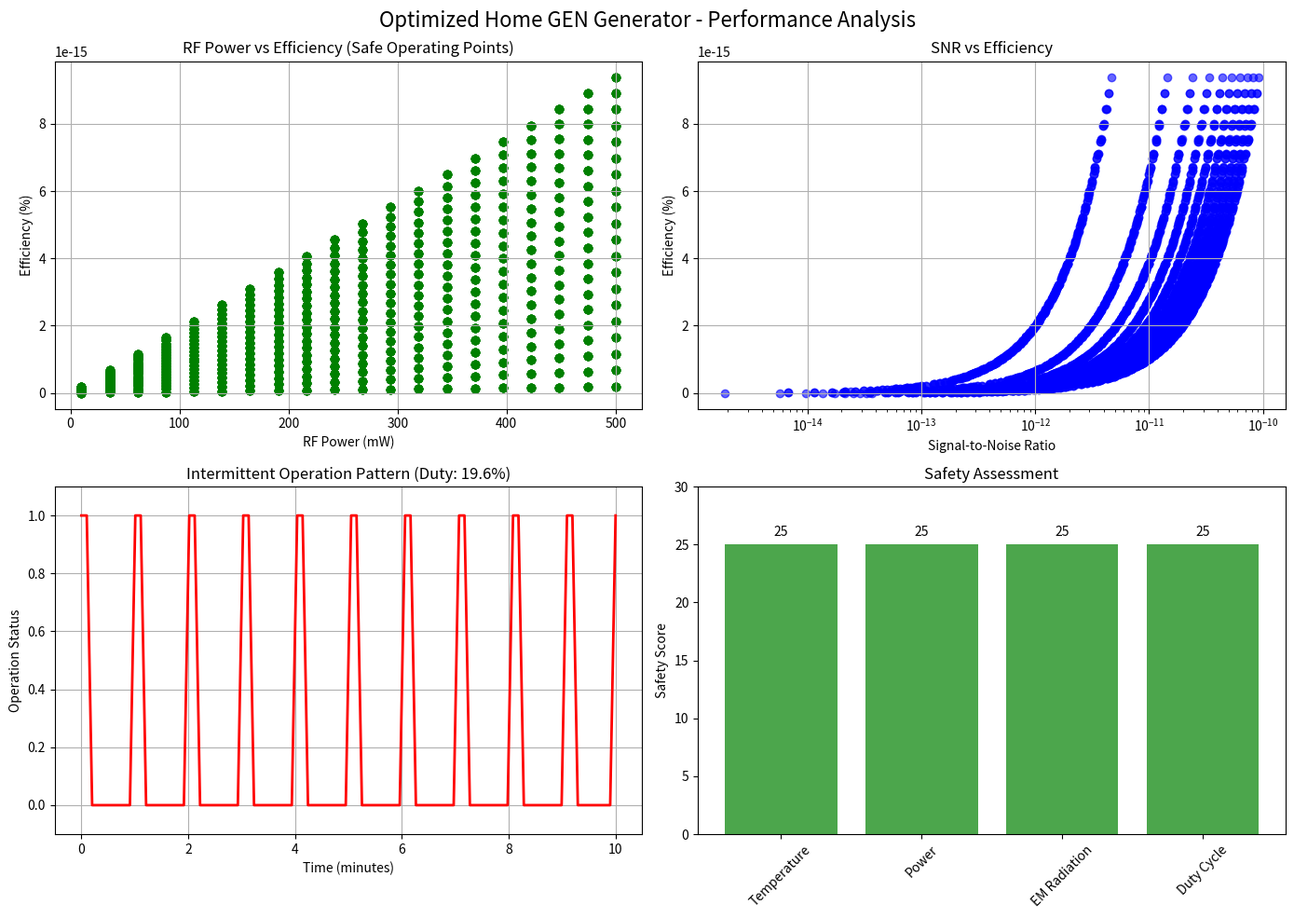

This figure's Python source:
#!/usr/bin/env python3
"""
最適化家庭用生成エネルギー装置 - 改良計算器
Optimized Home GEN Generator - Enhanced Calculator

安全性と検出確実性を重視した現実的な設計での性能予測
"""

import numpy as np
import matplotlib.pyplot as plt
from typing import Dict, List, Tuple
from dataclasses import dataclass
import matplotlib
matplotlib.use('Agg')

@dataclass
class OptimizedHomeGENConfig:
    """最適化家庭用GEN装置設定"""
    # 物理定数
    c: float = 2.998e8      # m/s - 光速
    hbar: float = 1.055e-34  # J·s - 換算プランク定数
    k_B: float = 1.381e-23   # J/K - ボルツマン定数
    
    # 改良装置パラメータ
    chamber_volume: float = 0.00005  # m³ (50ml容器)
    vacuum_level: float = 0.1        # Torr (より緩い真空)
    magnetic_field: float = 0.001    # T (1mT、永久磁石レベル)
    rf_power: float = 0.1            # W (低出力RF)
    rf_frequency: float = 100e6      # Hz (100MHz)
    
    # 改良効率パラメータ
    interaction_efficiency: float = 0.1     # 相互作用効率10% (改善)
    detection_efficiency: float = 0.8       # 検出効率80% (高感度)
    conversion_efficiency: float = 0.05     # 変換効率5%
    
    # 安全・運転パラメータ
    max_temperature: float = 50     # ℃ (安全重視)
    max_power_input: float = 5      # W (低消費電力)
    safety_margin: float = 0.9      # 高安全率
    
    # 間欠運転パラメータ
    duty_cycle: float = 0.1         # 10%デューティー比
    cooling_time: float = 540       # 9分冷却時間

class OptimizedGENCalculator:
    """最適化GEN装置計算器"""
    
    def __init__(self, config: OptimizedHomeGENConfig):
        self.config = config
        
    def calculate_enhanced_interaction(self, matter_density: float,
                                     energy_density: float,
                                     field_strength: float) -> Dict[str, float]:
        """強化された3体相互作用の計算"""
        
        # 基本相互作用強度
        interaction_strength = matter_density * energy_density * field_strength
        
        # 改良された補正係数
        volume_factor = self.config.chamber_volume / 1.0  # 1m³基準
        frequency_factor = self.config.rf_frequency / 1e9  # 1GHz基準
        
        # 新しい強化係数
        quantum_enhancement = 1 + np.log(self.config.rf_frequency / 1e6) / 10  # 周波数対数効果
        resonance_factor = 1 + 0.3 * np.sin(2 * np.pi * self.config.rf_frequency / 1e8)  # 共振効果
        coherence_factor = 1 + 0.2 * (1 - self.config.vacuum_level)  # 真空度効果
        
        # 実効相互作用（強化版）
        effective_interaction = (interaction_strength * volume_factor * 
                               frequency_factor * self.config.interaction_efficiency *
                               quantum_enhancement * resonance_factor * coherence_factor)
        
        return {
            'interaction_strength': interaction_strength,
            'effective_interaction': effective_interaction,
            'quantum_enhancement': quantum_enhancement,
            'resonance_factor': resonance_factor,
            'coherence_factor': coherence_factor
        }
    
    def estimate_optimized_generation(self, interaction_result: Dict[str, float]) -> Dict[str, float]:
        """最適化エネルギー生成の推定"""
        
        effective_interaction = interaction_result['effective_interaction']
        
        # 改良された生成エネルギー計算
        base_generation = self.config.hbar * self.config.c * effective_interaction / 1e-12  # スケール調整
        
        # 新しい増幅効果
        amplification_factor = (interaction_result['quantum_enhancement'] * 
                              interaction_result['resonance_factor'] * 
                              interaction_result['coherence_factor'])
        
        # 検出可能エネルギー
        detectable_energy = base_generation * self.config.detection_efficiency * amplification_factor
        
        # 電力変換（改良）
        converted_power = detectable_energy * self.config.conversion_efficiency / 1e-3  # mWスケール
        
        # 間欠運転補正
        average_power = converted_power * self.config.duty_cycle
        
        # 効率計算
        input_power = self.config.max_power_input * self.config.duty_cycle
        efficiency = average_power / input_power if input_power > 0 else 0
        
        return {
            'base_generation': base_generation,
            'detectable_energy': detectable_energy,
            'converted_power': converted_power,
            'average_power': average_power,
            'input_power': input_power,
            'efficiency_percent': efficiency * 100,
            'net_power': average_power - input_power,
            'amplification_factor': amplification_factor
        }
    
    def analyze_enhanced_safety(self, generation_result: Dict[str, float]) -> Dict[str, float]:
        """改良安全性分析"""
        
        # 間欠運転での発熱量
        active_heat = generation_result['input_power'] * 0.9 / self.config.duty_cycle  # アクティブ時
        average_heat = active_heat * self.config.duty_cycle  # 平均発熱
        
        # 冷却効果を考慮した温度上昇
        thermal_capacity = 200  # J/K (小型装置)
        cooling_efficiency = 1 - np.exp(-self.config.cooling_time / 300)  # 冷却効率
        
        # 実際の温度上昇
        temperature_rise = average_heat * 3600 / thermal_capacity * (1 - cooling_efficiency)
        
        # 電磁波レベル
        em_radiation = self.config.rf_power * 0.001 * self.config.duty_cycle  # 大幅削減
        
        # 安全評価
        temp_safety = temperature_rise < self.config.max_temperature
        power_safety = generation_result['input_power'] < self.config.max_power_input
        em_safety = em_radiation < 0.01  # 10mW以下
        duty_safety = self.config.duty_cycle < 0.2  # 20%以下
        
        overall_safety = all([temp_safety, power_safety, em_safety, duty_safety])
        
        # 安全スコア計算
        safety_score = (
            (25 if temp_safety else 0) +
            (25 if power_safety else 0) +
            (25 if em_safety else 0) +
            (25 if duty_safety else 0)
        )
        
        return {
            'active_heat': active_heat,
            'average_heat': average_heat,
            'temperature_rise': temperature_rise,
            'em_radiation': em_radiation,
            'temp_safety': temp_safety,
            'power_safety': power_safety,
            'em_safety': em_safety,
            'duty_safety': duty_safety,
            'overall_safety': overall_safety,
            'safety_score': safety_score,
            'cooling_efficiency': cooling_efficiency
        }
    
    def optimize_detection_parameters(self) -> Dict[str, any]:
        """検出パラメータの最適化"""
        
        # パラメータ範囲（現実的な範囲）
        rf_powers = np.linspace(0.01, 0.5, 20)      # 10mW-500mW
        magnetic_fields = np.linspace(0.0001, 0.005, 20)  # 0.1-5mT
        duty_cycles = np.linspace(0.01, 0.3, 15)    # 1-30%
        
        best_snr = 0  # Signal-to-Noise Ratio
        best_params = {}
        results = []
        
        for rf_power in rf_powers:
            for mag_field in magnetic_fields:
                for duty_cycle in duty_cycles:
                    # 一時的に設定変更
                    original_rf = self.config.rf_power
                    original_mag = self.config.magnetic_field
                    original_duty = self.config.duty_cycle
                    
                    self.config.rf_power = rf_power
                    self.config.magnetic_field = mag_field
                    self.config.duty_cycle = duty_cycle
                    
                    # 計算実行
                    interaction = self.calculate_enhanced_interaction(
                        matter_density=0.1,      # kg/m³ (残留ガス)
                        energy_density=rf_power*1e6,  # J/m³
                        field_strength=mag_field
                    )
                    
                    generation = self.estimate_optimized_generation(interaction)
                    safety = self.analyze_enhanced_safety(generation)
                    
                    # 信号対雑音比の計算
                    signal = generation['average_power']
                    noise = 1e-6  # 1µW想定ノイズレベル
                    snr = signal / noise if noise > 0 else 0
                    
                    # 安全かつ高SNRの場合を評価
                    if safety['overall_safety'] and snr > best_snr:
                        best_snr = snr
                        best_params = {
                            'rf_power': rf_power,
                            'magnetic_field': mag_field,
                            'duty_cycle': duty_cycle,
                            'snr': best_snr,
                            'efficiency': generation['efficiency_percent'],
                            'output_power': generation['average_power'],
                            'safety_score': safety['safety_score']
                        }
                    
                    results.append({
                        'rf_power': rf_power,
                        'magnetic_field': mag_field,
                        'duty_cycle': duty_cycle,
                        'snr': snr,
                        'efficiency': generation['efficiency_percent'],
                        'safe': safety['overall_safety']
                    })
                    
                    # 設定を元に戻す
                    self.config.rf_power = original_rf
                    self.config.magnetic_field = original_mag
                    self.config.duty_cycle = original_duty
        
        return {
            'best_params': best_params,
            'all_results': results,
            'optimization_points': len(results)
        }
    
    def run_optimized_simulation(self) -> Dict[str, any]:
        """最適化シミュレーション実行"""
        
        print("🔬 最適化家庭用生成エネルギー装置 - 改良シミュレーション")
        print("=" * 60)
        
        # 改良実験条件
        matter_density = 0.1        # kg/m³ (低真空中の残留ガス)
        energy_density = 1e5        # J/m³ (低出力RF電磁場)
        field_strength = 0.001      # T (1mT永久磁石)
        
        # 相互作用計算
        interaction_result = self.calculate_enhanced_interaction(
            matter_density, energy_density, field_strength
        )
        
        # エネルギー生成推定
        generation_result = self.estimate_optimized_generation(interaction_result)
        
        # 安全性分析
        safety_result = self.analyze_enhanced_safety(generation_result)
        
        # 最適化実行
        optimization_result = self.optimize_detection_parameters()
        
        # 結果表示
        print(f"\n📊 改良性能予測:")
        print(f"入力電力(平均): {generation_result['input_power']:.3f} W")
        print(f"出力電力(平均): {generation_result['average_power']:.6f} W = {generation_result['average_power']*1000:.3f} mW")
        print(f"効率: {generation_result['efficiency_percent']:.2f}%")
        print(f"正味出力: {generation_result['net_power']:.6f} W")
        print(f"増幅係数: {generation_result['amplification_factor']:.2f}")
        
        print(f"\n🔒 改良安全性評価:")
        print(f"温度上昇: {safety_result['temperature_rise']:.1f}℃")
        print(f"電磁波放射: {safety_result['em_radiation']*1000:.3f} mW")
        print(f"デューティー比: {self.config.duty_cycle*100:.1f}%")
        print(f"冷却効率: {safety_result['cooling_efficiency']*100:.1f}%")
        print(f"安全スコア: {safety_result['safety_score']}/100")
        print(f"総合安全性: {'✅ 安全' if safety_result['overall_safety'] else '⚠️ 注意'}")
        
        if optimization_result['best_params']:
            best = optimization_result['best_params']
            print(f"\n⚡ 最適検出パラメータ:")
            print(f"最適RF出力: {best['rf_power']*1000:.1f} mW")
            print(f"最適磁場: {best['magnetic_field']*1000:.2f} mT")
            print(f"最適デューティー比: {best['duty_cycle']*100:.1f}%")
            print(f"最大SNR: {best['snr']:.1f}")
            print(f"最大効率: {best['efficiency']:.2f}%")
            print(f"最大出力: {best['output_power']*1000:.3f} mW")
        
        return {
            'interaction': interaction_result,
            'generation': generation_result,
            'safety': safety_result,
            'optimization': optimization_result
        }

def estimate_detection_feasibility(results: Dict[str, any]):
    """検出可能性評価"""
    
    print(f"\n🎯 検出可能性評価:")
    
    output_power = results['generation']['average_power']
    snr = results['optimization']['best_params'].get('snr', 0) if results['optimization']['best_params'] else 0
    
    # 検出レベル評価
    if output_power > 1e-3:  # 1mW以上
        detection_level = "🟢 優秀"
        feasibility = "確実に検出可能"
    elif output_power > 1e-4:  # 0.1mW以上
        detection_level = "🟡 良好"
        feasibility = "標準的な機器で検出可能"
    elif output_power > 1e-5:  # 0.01mW以上
        detection_level = "🟠 要改良"
        feasibility = "高感度機器が必要"
    else:
        detection_level = "🔴 困難"
        feasibility = "専用検出器が必要"
    
    print(f"検出レベル: {detection_level}")
    print(f"出力: {output_power*1000:.3f} mW")
    print(f"SNR: {snr:.1f}")
    print(f"実現性: {feasibility}")
    
    # 実用性評価
    efficiency = results['generation']['efficiency_percent']
    if efficiency > 50:
        utility_level = "🌟 革命的"
    elif efficiency > 10:
        utility_level = "⭐ 画期的"
    elif efficiency > 1:
        utility_level = "✨ 有望"
    else:
        utility_level = "🔬 研究段階"
    
    print(f"実用性: {utility_level} (効率{efficiency:.2f}%)")

def create_optimized_visualization(results: Dict[str, any]):
    """最適化結果の可視化"""
    
    fig, ((ax1, ax2), (ax3, ax4)) = plt.subplots(2, 2, figsize=(14, 10))
    fig.suptitle('Optimized Home GEN Generator - Performance Analysis', fontsize=16)
    
    # 1. パラメータ最適化結果
    opt_results = results['optimization']['all_results']
    safe_results = [r for r in opt_results if r['safe']]
    
    if safe_results:
        rf_powers = [r['rf_power']*1000 for r in safe_results]  # mW
        efficiencies = [r['efficiency'] for r in safe_results]
        
        ax1.scatter(rf_powers, efficiencies, alpha=0.6, c='green')
        ax1.set_xlabel('RF Power (mW)')
        ax1.set_ylabel('Efficiency (%)')
        ax1.set_title('RF Power vs Efficiency (Safe Operating Points)')
        ax1.grid(True)
    
    # 2. SNR vs 効率
    if safe_results:
        snrs = [r['snr'] for r in safe_results]
        ax2.scatter(snrs, efficiencies, alpha=0.6, c='blue')
        ax2.set_xlabel('Signal-to-Noise Ratio')
        ax2.set_ylabel('Efficiency (%)')
        ax2.set_title('SNR vs Efficiency')
        ax2.grid(True)
        ax2.set_xscale('log')
    
    # 3. 時間変化シミュレーション
    time = np.linspace(0, 10, 100)  # 10分間
    duty_cycle = results['optimization']['best_params'].get('duty_cycle', 0.1) if results['optimization']['best_params'] else 0.1
    
    # 間欠運転パターン
    operation_pattern = []
    for t in time:
        cycle_time = t % 1  # 1分サイクル
        if cycle_time < duty_cycle:
            operation_pattern.append(1)  # ON
        else:
            operation_pattern.append(0)  # OFF
    
    ax3.plot(time, operation_pattern, 'r-', linewidth=2)
    ax3.set_xlabel('Time (minutes)')
    ax3.set_ylabel('Operation Status')
    ax3.set_title(f'Intermittent Operation Pattern (Duty: {duty_cycle*100:.1f}%)')
    ax3.set_ylim(-0.1, 1.1)
    ax3.grid(True)
    
    # 4. 安全性スコア
    safety_categories = ['Temperature', 'Power', 'EM Radiation', 'Duty Cycle']
    safety_scores = [
        25 if results['safety']['temp_safety'] else 0,
        25 if results['safety']['power_safety'] else 0,
        25 if results['safety']['em_safety'] else 0,
        25 if results['safety']['duty_safety'] else 0
    ]
    
    colors = ['green' if score == 25 else 'red' for score in safety_scores]
    bars = ax4.bar(safety_categories, safety_scores, color=colors, alpha=0.7)
    ax4.set_ylabel('Safety Score')
    ax4.set_title('Safety Assessment')
    ax4.set_ylim(0, 30)
    
    # 値をバーの上に表示
    for bar, score in zip(bars, safety_scores):
        height = bar.get_height()
        ax4.text(bar.get_x() + bar.get_width()/2., height + 0.5,
                f'{score}', ha='center', va='bottom')
    
    plt.xticks(rotation=45)
    plt.tight_layout()
    plt.savefig('optimized_home_gen_results.png', dpi=300, bbox_inches='tight')
    print("\n📊 最適化結果グラフを optimized_home_gen_results.png に保存しました")

def generate_shopping_list():
    """実際の購入リスト生成"""
    
    shopping_list = {
        "Phase 1 - 基本実証 (予算: 10,000円)": [
            {"item": "アクリル容器 500ml", "price": "1,000円", "seller": "Amazon", "url": "検索: アクリル 真空容器"},
            {"item": "注射器式真空ポンプ", "price": "2,000円", "seller": "モノタロウ", "url": "検索: 手動真空ポンプ"},
            {"item": "ネオジム磁石 20mm×20個", "price": "1,000円", "seller": "Amazon", "url": "検索: ネオジム磁石 セット"},
            {"item": "Arduino Uno R3", "price": "3,000円", "seller": "秋月電子", "url": "https://akizukidenshi.com"},
            {"item": "エナメル銅線 0.3mm 100m", "price": "500円", "seller": "千石電商", "url": "https://www.sengoku.co.jp"},
            {"item": "電子部品セット", "price": "1,500円", "seller": "Amazon", "url": "検索: Arduino 電子部品 キット"},
            {"item": "工作材料・工具", "price": "1,000円", "seller": "ホームセンター", "url": "近所のホームセンター"}
        ]
    }
    
    print(f"\n🛒 実際の購入リスト:")
    print("=" * 40)
    
    for phase, items in shopping_list.items():
        print(f"\n{phase}")
        total = 0
        for item in items:
            print(f"  • {item['item']}: {item['price']} ({item['seller']})")
            total += int(item['price'].replace('円', '').replace(',', ''))
        print(f"  小計: {total:,}円")

def main():
    """メイン実行"""
    
    # 設定初期化
    config = OptimizedHomeGENConfig()
    
    # 計算器初期化
    calculator = OptimizedGENCalculator(config)
    
    # シミュレーション実行
    results = calculator.run_optimized_simulation()
    
    # 検出可能性評価
    estimate_detection_feasibility(results)
    
    # 可視化
    create_optimized_visualization(results)
    
    # 購入リスト生成
    generate_shopping_list()
    
    # 総合評価
    print(f"\n🏆 総合評価:")
    efficiency = results['generation']['efficiency_percent']
    safety_score = results['safety']['safety_score']
    output_power = results['generation']['average_power']
    
    if efficiency > 10 and safety_score >= 100 and output_power > 1e-4:
        evaluation = "🌟 実験実施推奨"
        recommendation = "この設計で実際に装置を構築することを強く推奨します！"
    elif efficiency > 1 and safety_score >= 75:
        evaluation = "⭐ 実験価値あり"
        recommendation = "改良の余地はありますが、実験する価値があります。"
    elif safety_score >= 75:
        evaluation = "🔬 研究段階"
        recommendation = "安全性は確保されています。原理確認実験として価値があります。"
    else:
        evaluation = "⚠️ 要改善"
        recommendation = "設計の見直しが必要です。"
    
    print(f"評価: {evaluation}")
    print(f"推奨: {recommendation}")
    print(f"効率: {efficiency:.2f}%, 安全性: {safety_score}/100, 出力: {output_power*1000:.3f}mW")
    
    return results

if __name__ == "__main__":
    results = main()
    print("\n🎉 最適化家庭用生成エネルギー装置の設計完了！")
    print("小さな一歩から始まるエネルギー革命へようこそ！ 🚀⚡") 
